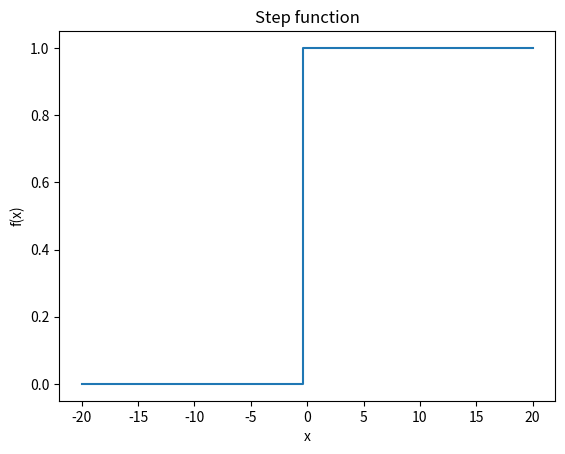

Source code (Python):
import matplotlib.pyplot as plt
import numpy as np

def step(z: float) -> int:
    return 0 if z < 0 else 1

def sigmoid(z: float) -> float:
    return 1 / (1 + np.exp(-z))


def sigmoid_der(z: float) -> float:
    return sigmoid(z) * (1 - sigmoid(z))


x = np.linspace(-20, 20)
y = np.heaviside(x, 1)
# y = [sigmoid(_) for _ in x]
# y1 = [sigmoid_der(_) for _ in x]

plt.step(x,y)
plt.title("Step function")
plt.ylabel("f(x)")
plt.xlabel("x")

# plt.plot(x, y)
# plt.plot(x, y1)
plt.show()